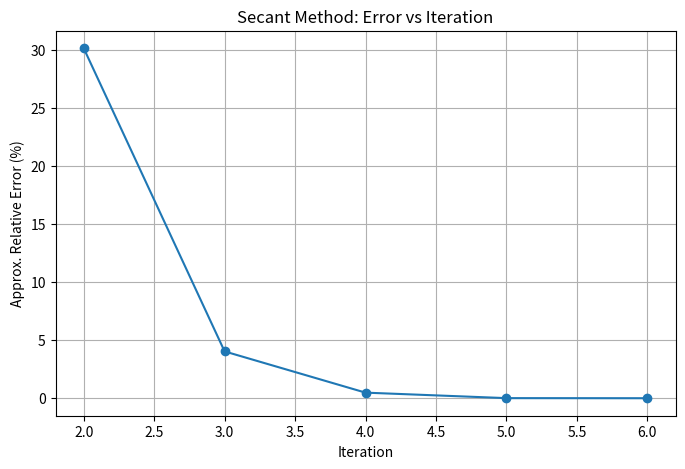

Reproduce this figure in Python.
import numpy as np
import matplotlib.pyplot as plt

g = 9.81
c = 15
t = 10
y_target = 36

def f(m):
    return (g*m/c) * (1 - np.exp(-c*t/m)) - y_target

def secant_method( x0, x1, tol=0.001, max_iter=100):
    """
    Secant method for solving f(m) = 0
    """
    print("{:<6} {:<13} {:<13} {:<13} {:<13} {:<15}".format(
        "Iter", "x_{i-1}", "x_i", "x_{i+1}", "|e_a| (%)", "f(x_{i+1})"))
    print("-" * 75)
    
    ea_list = []
    iter_list = []
    ea = float('inf')  

    for i in range(1, max_iter + 1):
        f0 = f(x0)
        f1 = f(x1)
        denom = f1 - f0
        if denom == 0:
            raise ZeroDivisionError("Zero denominator in Secant formula.")
        
        x2 = x1 - f1 * (x1 - x0) / denom
        fx2 = f(x2)
        
        if i == 1:
            ea_str = "---"
        else:
            ea = abs((x1 - x0)/x1) * 100
            ea_str = f"{ea:.10f}"
            ea_list.append(ea)
            iter_list.append(i)
        
        print("{:<6d} {:<13.10f} {:<13.10f} {:<13.10f} {:<13} {:<15.10f}".format(
            i, x0, x1, x2, ea_str, fx2))
        
        # if i >= 2 and ea < tol:
        #     print(f"\nRoot found (approx): {x2:.10f} kg after {i} iterations")
        #     plt.figure(figsize=(8,5))
        #     plt.plot(iter_list, ea_list, marker='o')
        #     plt.xlabel("Iteration")
        #     plt.ylabel("Approx. Relative Error (%)")
        #     plt.title("Secant Method: Error vs Iteration")
        #     plt.grid(True)
        #     plt.show()
        #     return x2
        
        x0, x1 = x1, x2
        
        if ea < tol:
            print(f"\nRoot found (approx): {x2:.10f} kg after {i} iterations")
            break
        
        
    
    plt.figure(figsize=(8,5))
    plt.plot(iter_list, ea_list, marker='o')
    plt.xlabel("Iteration")
    plt.ylabel("Approx. Relative Error (%)")
    plt.title("Secant Method: Error vs Iteration")
    plt.grid(True)
    plt.show()
    
    return x2
    
    #raise ValueError("Did not converge within the maximum number of iterations.")

root = secant_method( x0=30.0, x1=40.0, tol=0.001, max_iter=50)
print(f"\nApproximate mass m = {root:.10f} kg")
